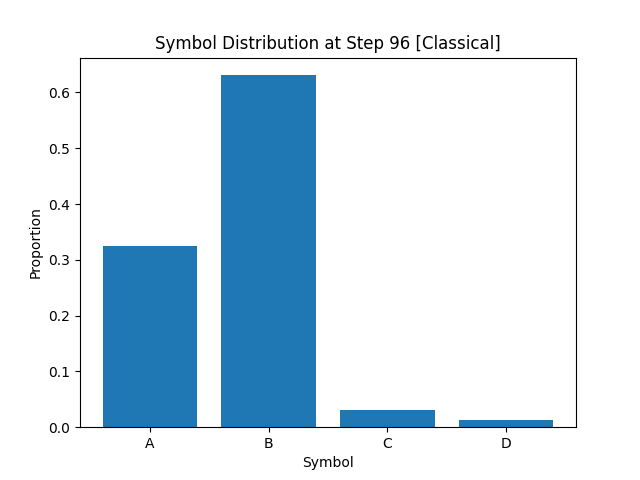

The table this chart was drawn from, first rows:
A, B, C, D
3.246249999999999969e-01
6.308749999999999636e-01
3.112499999999999989e-02
1.337499999999999974e-02
